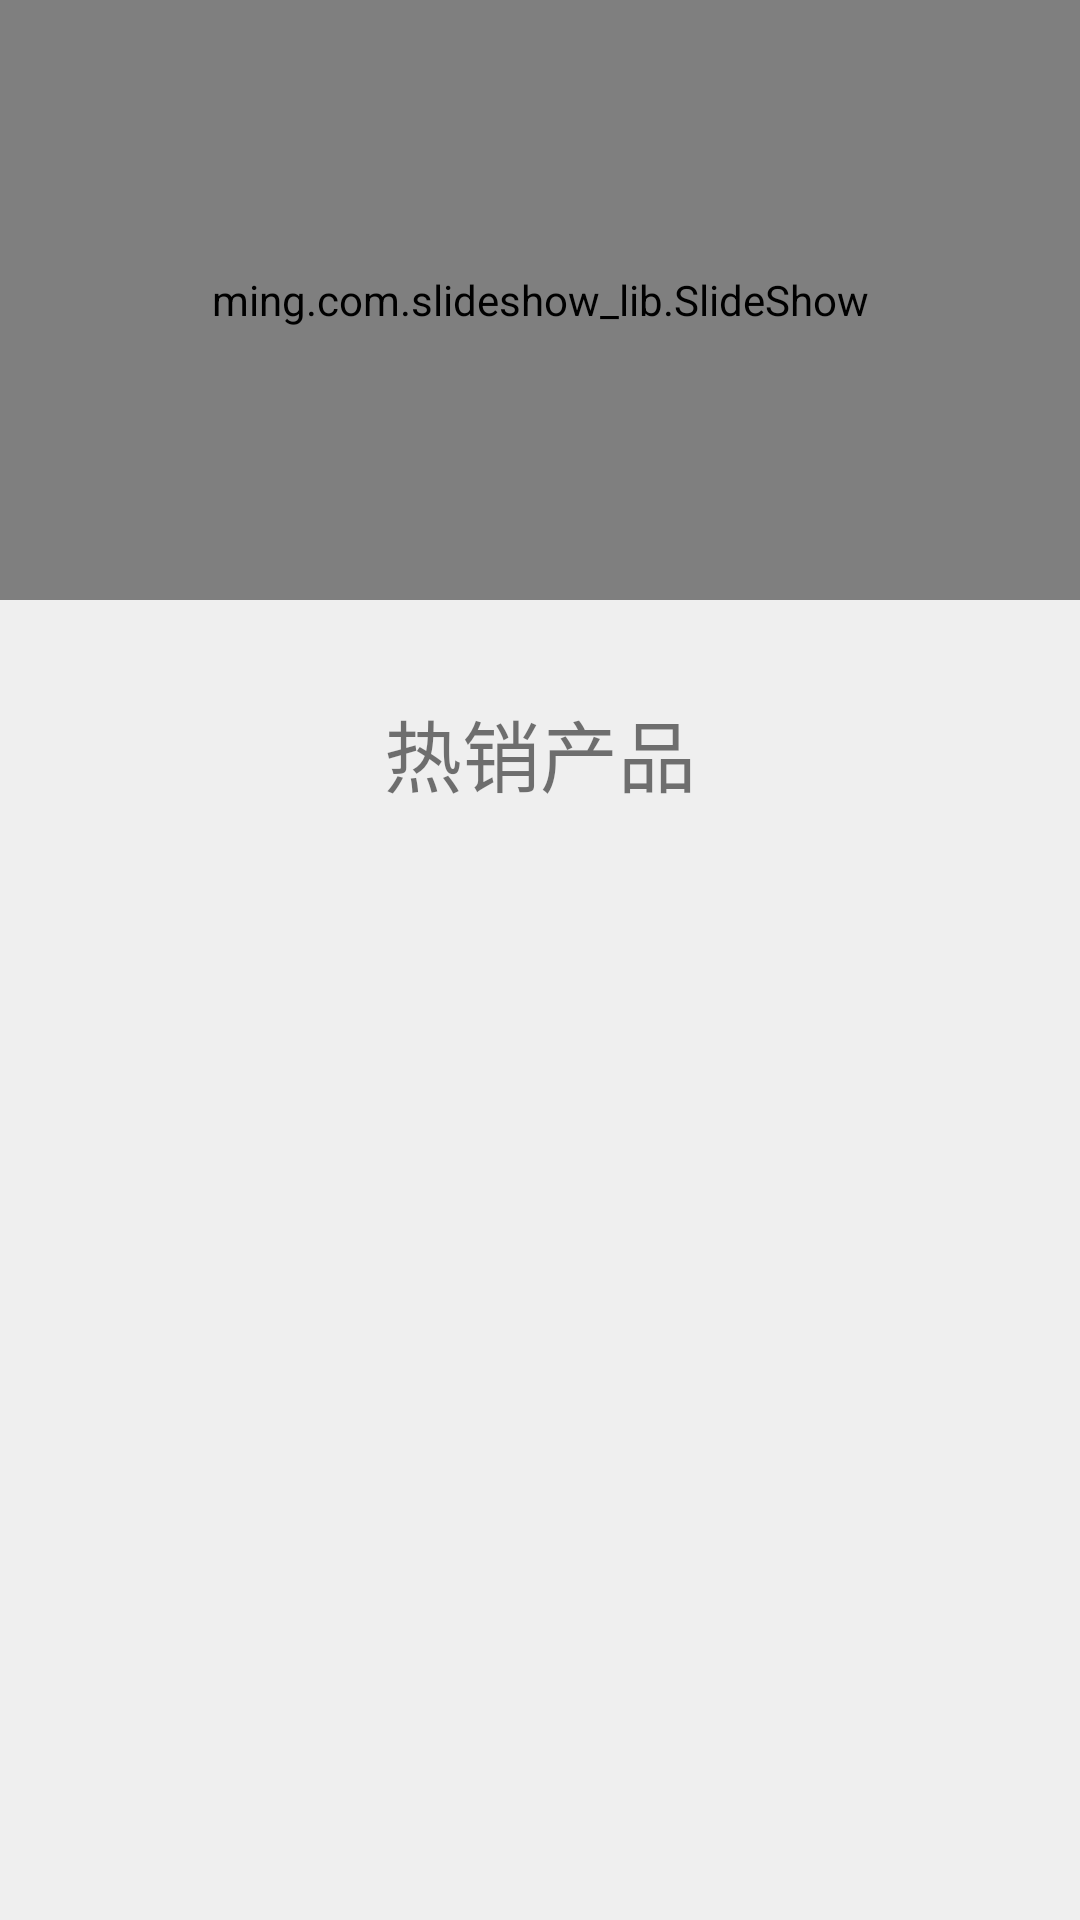

The Android layout XML behind this screen, and the referenced resources:
<!-- AndroidManifest.xml: application theme AppTheme -->
<!-- res/layout/fragment_home.xml -->
<?xml version="1.0" encoding="utf-8"?>
<LinearLayout xmlns:android="http://schemas.android.com/apk/res/android"
    android:layout_width="match_parent"
    android:layout_height="match_parent"
    android:background="@color/app_bg"
    android:orientation="vertical">
    
    <ming.com.slideshow_lib.SlideShow
        android:id="@+id/home_slide"
        android:layout_width="match_parent"
        android:layout_height="200dp"
        android:background="#ffffff" />

    
    <androidx.recyclerview.widget.RecyclerView
        android:id="@+id/rcv_menu"
        android:layout_width="match_parent"
        android:layout_height="wrap_content"
        android:layout_marginTop="16dp"
        android:background="#fffffff"/>

    <TextView
        android:layout_width="match_parent"
        android:layout_height="wrap_content"
        android:gravity="center"
        android:layout_marginTop="16dp"
        android:textSize="26sp"
        android:text="热销产品"/>
</LinearLayout>
<!-- resources referenced by this layout -->
<resources>
  <color name="app_bg">#EFEFEF</color>
  <style name="AppTheme" parent="Theme.AppCompat.Light.NoActionBar">
          
          <item name="colorPrimary">@color/colorPrimary</item>
          <item name="colorPrimaryDark">@color/colorPrimary</item>
          <item name="colorAccent">@color/colorPrimary</item>
      </style>
  <color name="colorPrimary">#FC8B00</color>
</resources>
